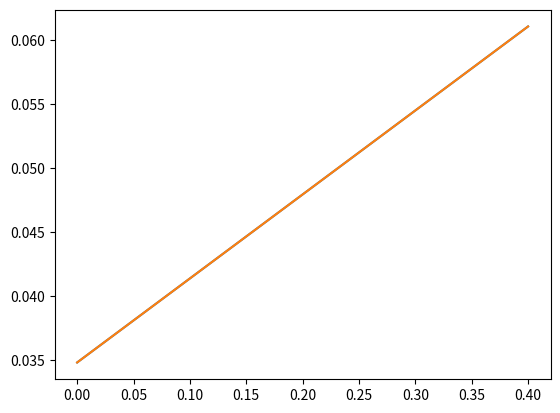

Here is the Python script that generated this plot:
import numpy as np
import sympy as sym
import matplotlib.pyplot as plt
sym.init_printing(use_unicode=True)
import math

PRINT_TO_TERMINAL = False
PRINT_PYTHON = True

# note: all cross sections (sigma) are understood to be macroscopic
# group 1 is the fast group 2 is the slow
# to evaluate intergrals go to https://www.integral-calculator.com/

def sort(af_unsorted, N_cells, N_groups, N_angles):
    af = np.zeros((2, N_groups, N_angles, 2*N_cells))
    sf = np.zeros((2, N_groups, 2*N_cells))
    for g in range(N_groups):
        for i in range(N_cells):
            for m in range(N_angles):
                helper =  (i*(N_groups*N_angles*4) + g*(4*N_angles) + 4*m)

                af[0, g, m, 2*i  ] = af_unsorted[helper + 0]
                af[0, g, m, 2*i+1] = af_unsorted[helper + 1]
                af[1, g, m, 2*i  ] = af_unsorted[helper + 2]
                af[1, g, m, 2*i+1] = af_unsorted[helper + 3]

                sf[0, g, 2*i  ] += weights[m] * af_unsorted[helper + 0]
                sf[0, g, 2*i+1] += weights[m] * af_unsorted[helper + 1]
                sf[1, g, 2*i  ] += weights[m] * af_unsorted[helper + 2]
                sf[1, g, 2*i+1] += weights[m] * af_unsorted[helper + 3]

    return(af)


if __name__ == '__main__':

    # Independent variables
    x = sym.Symbol('x')
    t = sym.Symbol('t')
    mu = sym.Symbol('mu')

    # Group velocities
    v1 = sym.Symbol('v1')
    v2 = sym.Symbol('v2')

    # Group total cross sections
    Sigma_1 = sym.Symbol('Sigma_1')
    Sigma_2 = sym.Symbol('Sigma_2')

    # Within group scattering cross sections
    Sigma_S1 = sym.Symbol('Sigma_S1')
    Sigma_S2 = sym.Symbol('Sigma_S2')

    # Down scattering (from 1 into 2)
    Sigma_S12 = sym.Symbol('Sigma_S12')

    # Upscattering scattering (from 2 into 1)
    Sigma_S21 = sym.Symbol('Sigma_S21')

    # arbitrary manufactured solution
    # note: technically psi1 = Ax + Bt + Cmu but they are all chosen to be 1

    psi1 = x + t + (mu +1) # group 1
    psi2 = x**2*t + (mu+1) # group 2

    # doing some calc g1
    dpsi1_dx = sym.diff(psi1, x)
    dpsi1_dt = sym.diff(psi1, t)
    
    # evaluated manually wrt mu, bounds -1 to 1
    eval_intpsi1 = -2*(x+t+1)

    # doing some calc g2
    dpsi2_dx = sym.diff(psi2, x)
    dpsi2_dt = sym.diff(psi2, t)

    # evaluated manually wrt mu, bounds -1 to 1 g2
    eval_intpsi2 = -2*t*x**2-2

    # NTE for group 1
    L1 = (1/v1)*dpsi1_dt + mu*dpsi1_dx + Sigma_1*psi1
    #    w/in group               up scattering
    R1 = Sigma_S1/2*eval_intpsi1 + Sigma_S21 / 2 * eval_intpsi2
    Q1 = sym.simplify(2*L1-R1)

    # NTE for group 2
    L2 = (1/v2)*dpsi2_dt + mu*dpsi2_dx + Sigma_2*psi2
    #    w/in group               down scattering
    R2 = Sigma_S2/2*eval_intpsi2 - Sigma_S12 / 2 * eval_intpsi1
    Q2 = sym.simplify(2*L2-R2)

    # discretization terms

    x_j = sym.Symbol('x_j')
    Deltax = sym.Symbol('Deltax')

    t_k = sym.Symbol('t_k')
    Deltat = sym.Symbol('Deltat')

    # cell integrated time edge
    Q1_Lint = sym.integrate(Q1, (x, x_j-Deltax/2, x_j))
    Q1_Rint = sym.integrate(Q1, (x, x_j, x_j+Deltax/2))
    #cell integrated time averaged sym.simplify
    Q1_Lint_timeav = Q1_Lint.subs(t, t_k+Deltat/2) + Q1_Lint.subs(t, t_k-Deltat/2) / 2
    Q1_Rint_timeav = Q1_Rint.subs(t, t_k+Deltat/2) + Q1_Rint.subs(t, t_k-Deltat/2) / 2
    

    # cell integrated time edge
    Q2_Lint = sym.integrate(Q2, (x, x_j-Deltax/2, x_j))
    Q2_Rint = sym.integrate(Q2, (x, x_j, x_j+Deltax/2))
    #cell integrated time averaged sym.simplify
    Q2_Lint_timeav = Q2_Lint.subs(t, t_k+Deltat/2) + Q2_Lint.subs(t, t_k-Deltat/2) / 2
    Q2_Rint_timeav = Q2_Rint.subs(t, t_k+Deltat/2) + Q2_Rint.subs(t, t_k-Deltat/2) / 2

    # Same crap but for Angular flux terms

    # cell integrated time edge
    AF1_Lint = sym.integrate(psi1, (x, x_j-Deltax/2, x_j))
    AF1_Rint = sym.integrate(psi1, (x, x_j, x_j+Deltax/2))
    AF2_Lint = sym.integrate(psi2, (x, x_j-Deltax/2, x_j))
    AF2_Rint = sym.integrate(psi2, (x, x_j, x_j+Deltax/2))

    #cell integrated time averaged
    AF1_Lint_timeav = AF1_Lint.subs(t, t_k+Deltat/2) + AF1_Lint.subs(t, t_k-Deltat/2) / 2
    AF1_Rint_timeav = AF1_Rint.subs(t, t_k+Deltat/2) + AF1_Rint.subs(t, t_k-Deltat/2) / 2
    AF2_Lint_timeav = AF2_Lint.subs(t, t_k+Deltat/2) + AF2_Lint.subs(t, t_k-Deltat/2) / 2
    AF2_Rint_timeav = AF2_Rint.subs(t, t_k+Deltat/2) + AF2_Rint.subs(t, t_k-Deltat/2) / 2
    
    if (PRINT_TO_TERMINAL):
        print("=========SOURCES=========")
        print()
        print('Continuous function describing group 1 source')
        print(Q1)
        print()
        print(sym.latex(Q1))
        print()
        print('Continuous function describing group 2 source')
        print(Q2)
        print()
        print(sym.latex(Q2))
        print()
        print()
        print("Cell integrated time edge values for export to a function")
        print()
        print(Q1_Lint.subs(t, t_k+Deltat/2))
        print(Q1_Rint.subs(t, t_k+Deltat/2))
        print(Q2_Lint.subs(t, t_k+Deltat/2))
        print(Q2_Rint.subs(t, t_k+Deltat/2))
        print()
        print()
        print("Cell integrated time edge values for Latex")
        print()
        print(sym.latex(Q1_Lint.subs(t, t_k+Deltat/2)))
        print(sym.latex(Q1_Rint.subs(t, t_k+Deltat/2)))
        print(sym.latex(Q2_Lint.subs(t, t_k+Deltat/2)))
        print(sym.latex(Q2_Rint.subs(t, t_k+Deltat/2)))
        print()
        print()
        print("Cell integrated time average values for export to a function")
        print()
        print(Q1_Lint_timeav)
        print(Q1_Rint_timeav)
        print(Q2_Lint_timeav)
        print(Q2_Rint_timeav)
        print()
        print()
        print("Cell integrated time average values for Latex")
        print()
        print(sym.latex(Q1_Lint_timeav))
        print(sym.latex(Q1_Rint_timeav))
        print(sym.latex(Q2_Lint_timeav))
        print(sym.latex(Q2_Rint_timeav))
        print()
        print()

        print("=========ANGULAR FLUXES=========")
        print()
        print()
        print("Cell integrated time edge values for export to a function")
        print()
        print(AF1_Lint.subs(t, t_k+Deltat/2))
        print(AF1_Rint.subs(t, t_k+Deltat/2))
        print(AF2_Lint.subs(t, t_k+Deltat/2))
        print(AF2_Rint.subs(t, t_k+Deltat/2))
        print()
        print()
        print("Cell integrated time edge values for Latex")
        print()
        print(sym.latex(AF1_Lint.subs(t, t_k+Deltat/2)))
        print(sym.latex(AF1_Rint.subs(t, t_k+Deltat/2)))
        print(sym.latex(AF2_Lint.subs(t, t_k+Deltat/2)))
        print(sym.latex(AF2_Rint.subs(t, t_k+Deltat/2)))
        print()
        print()

        print("Cell integrated time average values for export to a function")
        print()
        print(AF1_Lint_timeav)
        print(AF1_Rint_timeav)
        print(AF2_Lint_timeav)
        print(AF2_Rint_timeav)
        print()
        print()
        print("Cell integrated time average values for Latex")
        print()
        print(sym.latex(AF1_Lint_timeav))
        print(sym.latex(AF1_Rint_timeav))
        print(sym.latex(AF2_Lint_timeav))
        print(sym.latex(AF2_Rint_timeav))
        print()
        print()

    #### Python function output
    if PRINT_PYTHON:
        mms_out =  open("mms_auto2.py", "w")
        print("import numpy as np", file=mms_out)
        print("", file=mms_out)
        print("# File auto generated", file=mms_out)
        print("", file=mms_out)

        print("def Q1(v1, v2, Sigma_1, Sigma_2, mu, Sigma_S1, Sigma_S2, Sigma_S12, Sigma_S21, x_j, Deltax, t_k, Deltat):", file=mms_out)
        print("", file=mms_out)
        print("   Q1_vals = np.zeros(4)", file=mms_out)
        print("", file=mms_out)
        print("   Q1_vals[0] = ", Q1_Lint_timeav, "", file=mms_out)
        print("   Q1_vals[1] = ", Q1_Rint_timeav, "", file=mms_out)
        print("   Q1_vals[2] = ", Q1_Lint.subs(t, t_k+Deltat/2), "", file=mms_out)
        print("   Q1_vals[3] = ", Q1_Rint.subs(t, t_k+Deltat/2), "", file=mms_out)
        print("", file=mms_out)
        print("   return( Q1_vals )", file=mms_out)
        print("", file=mms_out)
        print("", file=mms_out)
        print("def Q2(v1, v2, Sigma_1, Sigma_2, mu, Sigma_S1, Sigma_S2, Sigma_S12, Sigma_S21, x_j, Deltax, t_k, Deltat):", file=mms_out)
        print("", file=mms_out)
        print("   Q2_vals = np.zeros(4)", file=mms_out)
        print("", file=mms_out)
        print("   Q2_vals[0] = ", Q2_Lint_timeav, "", file=mms_out)
        print("   Q2_vals[1] = ", Q2_Rint_timeav, "", file=mms_out)
        print("   Q2_vals[2] = ", Q2_Lint.subs(t, t_k+Deltat/2), "", file=mms_out)
        print("   Q2_vals[3] = ", Q2_Rint.subs(t, t_k+Deltat/2), "", file=mms_out)
        print("", file=mms_out)
        print("   return( Q2_vals )", file=mms_out)
        print("", file=mms_out)
        print("", file=mms_out)
        print("", file=mms_out)

        print("def af1(mu, t_k, Deltat, x_j, Deltax):", file=mms_out)
        print("", file=mms_out)
        print("   af1_vals = np.zeros(4)", file=mms_out)
        print("", file=mms_out)
        print("   af1_vals[0] = ", AF1_Lint_timeav, "", file=mms_out)
        print("   af1_vals[1] = ", AF1_Rint_timeav, "", file=mms_out)
        print("   af1_vals[2] = ", AF1_Lint.subs(t, t_k+Deltat/2), "", file=mms_out)
        print("   af1_vals[3] = ", AF1_Rint.subs(t, t_k+Deltat/2), "", file=mms_out)
        print("", file=mms_out)
        print("   return( af1_vals )", file=mms_out)
        print("", file=mms_out)
        print("", file=mms_out)
        print("def af2(mu, t_k, Deltat, x_j, Deltax):", file=mms_out)
        print("", file=mms_out)
        print("   af2_vals = np.zeros(4)", file=mms_out)
        print("", file=mms_out)
        print("   af2_vals[0] = ", AF2_Lint_timeav, "", file=mms_out)
        print("   af2_vals[1] = ", AF2_Rint_timeav, "", file=mms_out)
        print("   af2_vals[2] = ", AF2_Lint.subs(t, t_k+Deltat/2), "", file=mms_out)
        print("   af2_vals[3] = ", AF2_Rint.subs(t, t_k+Deltat/2), "", file=mms_out)
        print("", file=mms_out)
        print("   return( af2_vals )", file=mms_out)
        print("", file=mms_out)
        print("", file=mms_out)
        mms_out.close


    #### C++ function output

    '''

    mms_out =  open("mms_auto2.h", "w")
    print("#include <iostream>", file=mms_out)
    print("#include <vector>", file=mms_out)
    print("//File auto generated", file=mms_out)
    print("", file=mms_out)

    print("std::vector<double> Q1(double v1, double v2, double Sigma_1, double Sigma_2, double mu, double Sigma_S1, double Sigma_S2, double Sigma_S12, double Sigma_S21, double x_j, double Deltax, double t_k, double Deltat) {", file=mms_out)
    print("", file=mms_out)
    print("std::vector<double> Q1_vals (4);", file=mms_out)
    print("", file=mms_out)
    print("Q1_vals[0] = ", Q1_Lint_timeav, ";", file=mms_out)
    print("Q1_vals[1] = ", Q1_Rint_timeav, ";", file=mms_out)
    print("Q1_vals[2] = ", Q1_Lint.subs(t, t_k+Deltat/2), ";", file=mms_out)
    print("Q1_vals[3] = ", Q1_Rint.subs(t, t_k+Deltat/2), ";", file=mms_out)
    print("", file=mms_out)
    print("return( Q1_vals );", file=mms_out)
    print("}", file=mms_out)
    print("", file=mms_out)
    print("std::vector<double> Q2(double v1, double v2, double Sigma_1, double Sigma_2, double mu, double Sigma_S1, double Sigma_S2, double Sigma_S12, double Sigma_S21, double x_j, double Deltax, double t_k, double Deltat) {", file=mms_out)
    print("", file=mms_out)
    print("std::vector<double> Q2_vals (4);", file=mms_out)
    print("", file=mms_out)
    print("Q2_vals[0] = ", Q2_Lint_timeav, ";", file=mms_out)
    print("Q2_vals[1] = ", Q2_Rint_timeav, ";", file=mms_out)
    print("Q2_vals[2] = ", Q2_Lint.subs(t, t_k+Deltat/2), ";", file=mms_out)
    print("Q2_vals[3] = ", Q2_Rint.subs(t, t_k+Deltat/2), ";", file=mms_out)
    print("", file=mms_out)
    print("return( Q2_vals );", file=mms_out)
    print("}", file=mms_out)
    print("", file=mms_out)
    print("", file=mms_out)

    print("std::vector<double> af1(double mu, double t_k, double Deltat, double x_j, double Deltax) {", file=mms_out)
    print("", file=mms_out)
    print("std::vector<double> af1_vals (4);", file=mms_out)
    print("", file=mms_out)
    print("af1_vals[0] = ", AF1_Lint_timeav, ";", file=mms_out)
    print("af1_vals[1] = ", AF1_Rint_timeav, ";", file=mms_out)
    print("af1_vals[2] = ", AF1_Lint.subs(t, t_k+Deltat/2), ";", file=mms_out)
    print("af1_vals[3] = ", AF1_Rint.subs(t, t_k+Deltat/2), ";", file=mms_out)
    print("", file=mms_out)
    print("return( af1_vals );", file=mms_out)
    print("}", file=mms_out)
    print("", file=mms_out)
    print("std::vector<double> af2(double mu, double t_k, double Deltat, double x_j, double Deltax) {", file=mms_out)
    print("", file=mms_out)
    print("std::vector<double> af2_vals (4);", file=mms_out)
    print("", file=mms_out)
    print("af2_vals[0] = ", AF2_Lint_timeav, ";", file=mms_out)
    print("af2_vals[1] = ", AF2_Rint_timeav, ";", file=mms_out)
    print("af2_vals[2] = ", AF2_Lint.subs(t, t_k+Deltat/2), ";", file=mms_out)
    print("af2_vals[3] = ", AF2_Rint.subs(t, t_k+Deltat/2), ";", file=mms_out)
    print("", file=mms_out)
    print("return( af2_vals );", file=mms_out)
    print("}", file=mms_out)
    print("", file=mms_out)
    mms_out.close

    '''

    AF1_Lint_timeav_func = sym.lambdify((x_j, Deltax, t_k, Deltat, mu),  AF1_Lint_timeav, "numpy")
    AF1_Rint_timeav_func = sym.lambdify((x_j, Deltax, t_k, Deltat, mu),  AF1_Rint_timeav, "numpy")
    AF2_Lint_timeav_func = sym.lambdify((x_j, Deltax, t_k, Deltat, mu),  AF2_Lint_timeav, "numpy")
    AF2_Rint_timeav_func = sym.lambdify((x_j, Deltax, t_k, Deltat, mu),  AF2_Rint_timeav, "numpy")

    AF1_Lint_func = sym.lambdify((x_j, Deltax, t_k, Deltat, mu),  AF1_Lint.subs(t, t_k+Deltat/2), "numpy")
    AF1_Rint_func = sym.lambdify((x_j, Deltax, t_k, Deltat, mu),  AF1_Rint.subs(t, t_k+Deltat/2), "numpy")
    AF2_Lint_func = sym.lambdify((x_j, Deltax, t_k, Deltat, mu),  AF2_Lint.subs(t, t_k+Deltat/2), "numpy")
    AF2_Rint_func = sym.lambdify((x_j, Deltax, t_k, Deltat, mu),  AF2_Rint.subs(t, t_k+Deltat/2), "numpy")

    a = 1/math.sqrt(3)
    N_angle = 2

    [angles, weights] = np.polynomial.legendre.leggauss(N_angle)
    #angles = np.array((-.57735, .57735))
    N_cell = 4
    dx = .1
    space_center = np.arange(dx/2,(N_cell)*dx, dx)
    print(space_center)
    space_plot = np.linspace(0,N_cell*dx, 2*N_cell)
    #dx = 3/N_cell
    N_time = 1
    dt = .1
    time = np.arange(0,dt*N_time, dt)

    print(time)
    
    time_step = 5/N_time

    af = np.zeros((2*N_time, 2, N_angle, 2*N_cell))
    Q = np.zeros((2*N_time, 2, N_angle, 2*N_cell))

    af_long = np.zeros((2*N_time * 2 * N_angle * 2*N_cell))

    sf = np.zeros((2*N_time, 2, 2*N_cell))

    for t in range(N_time):
        print(t, time[t])
        for i in range(N_cell):
            for m in range(N_angle):

                #print(AF1_Lint_timeav_func(space_center[i], dx, time[t], time_step, angles[m]))
                af[2*t, 0, m, 2*i  ] = AF1_Lint_timeav_func(space_center[i], dx, time[t], dt, angles[m])
                af[2*t, 0, m, 2*i+1] = AF1_Rint_timeav_func(space_center[i], dx, time[t], dt, angles[m])

                #print(AF1_Lint_func(space_center[i], dx, time[t], time_step, angles[m]))
                af[2*t+1, 0, m, 2*i  ] = AF1_Lint_func(space_center[i], dx, time[t], dt, angles[m])
                af[2*t+1, 0, m, 2*i+1] = AF1_Rint_func(space_center[i], dx, time[t], dt, angles[m])

                af[2*t, 1, m, 2*i  ] = AF2_Lint_timeav_func(space_center[i], dx, time[t], dt, angles[m])
                af[2*t, 1, m, 2*i+1] = AF2_Rint_timeav_func(space_center[i], dx, time[t], dt, angles[m])

                af[2*t+1, 1, m, 2*i  ] = AF2_Lint_func(space_center[i], dx, time[t], dt, angles[m])
                af[2*t+1, 1, m, 2*i+1] = AF2_Rint_func(space_center[i], dx, time[t], dt, angles[m])

                #Q[2*t, 0, m, 2*i  ]   = (space_center[i], dx, time[t], time_step, angles[m])
                #Q[2*t, 0, m, 2*i+1]   = (space_center[i], dx, time[t], time_step, angles[m])
                #Q[2*t+1, 0, m, 2*i  ] = (space_center[i], dx, time[t], time_step, angles[m])
                #Q[2*t+1, 0, m, 2*i+1] = (space_center[i], dx, time[t], time_step, angles[m])
                #Q[2*t, 1, m, 2*i  ]   = (space_center[i], dx, time[t], time_step, angles[m])
                #Q[2*t, 1, m, 2*i+1]   = (space_center[i], dx, time[t], time_step, angles[m])
                #Q[2*t+1, 1, m, 2*i  ] = (space_center[i], dx, time[t], time_step, angles[m])
                #Q[2*t+1, 1, m, 2*i+1] = (space_center[i], dx, time[t], time_step, angles[m])

                sf[2*t, 0, 2*i  ] += weights[m] * AF1_Lint_timeav_func(space_center[i], dx, time[t], time_step, angles[m])
                sf[2*t, 0, 2*i+1] += weights[m] * AF1_Rint_timeav_func(space_center[i], dx, time[t], time_step, angles[m])

                #print(AF1_Lint_func(space_center[i], dx, time[t], time_step, angles[m]))
                sf[2*t+1, 0, 2*i  ] += weights[m] * AF1_Lint_func(space_center[i], dx, time[t], time_step, angles[m])
                sf[2*t+1, 0, 2*i+1] = weights[m] * AF1_Rint_func(space_center[i], dx, time[t], time_step, angles[m])

                sf[2*t, 1, 2*i  ] += weights[m] * AF2_Lint_timeav_func(space_center[i], dx, time[t], time_step, angles[m])
                sf[2*t, 1, 2*i+1] += weights[m] * AF2_Rint_timeav_func(space_center[i], dx, time[t], time_step, angles[m])

                sf[2*t+1, 1, 2*i  ] += weights[m] * AF2_Lint_func(space_center[i], dx, time[t], time_step, angles[m])
                sf[2*t+1, 1, 2*i+1] += weights[m] * AF2_Rint_func(space_center[i], dx, time[t], time_step, angles[m])

                for g in range(2):
                    helper = 4*N_angle*2*N_cell*t + 4*i*2*N_angle + 4*g*N_angle + 4*m
                    #(j*(ps.SIZE_cellBlocks) + g*(ps.SIZE_groupBlocks) + 4*m)
                    if g==0:
                        print(space_center[i], dx, time[t], dt, angles[m])
                        af_long[helper+0] = AF1_Lint_timeav_func(space_center[i], dx, time[t], dt, angles[m])
                        af_long[helper+1] = AF1_Rint_timeav_func(space_center[i], dx, time[t], dt, angles[m])
                        af_long[helper+2] = AF1_Lint_func(space_center[i], dx, time[t], dt, angles[m])
                        af_long[helper+3] = AF1_Rint_func(space_center[i], dx, time[t], dt, angles[m])
                    elif g==1:
                        af_long[helper+0] = AF2_Lint_timeav_func(space_center[i], dx, time[t], dt, angles[m])
                        af_long[helper+1] = AF2_Rint_timeav_func(space_center[i], dx, time[t], dt, angles[m])
                        af_long[helper+2] = AF2_Lint_func(space_center[i], dx, time[t], dt, angles[m])
                        af_long[helper+3] = AF2_Rint_func(space_center[i], dx, time[t], dt, angles[m])

    af_n = sort(af_long, N_cell, 2, N_angle)


    print(af)
    print(af.size)
    # Flux - average
    fig = plt.figure()
    plt.plot(space_plot, af[0, 0, 0, :  ])
    plt.plot(space_plot, af_n[0, 0, 0, :  ])
    #plt.plot(space_plot, af[1, 0, 0, :  ])
    #plt.plot(space_plot, af[1, 0, 1, :  ])
    plt.show()

    print(af_long)
